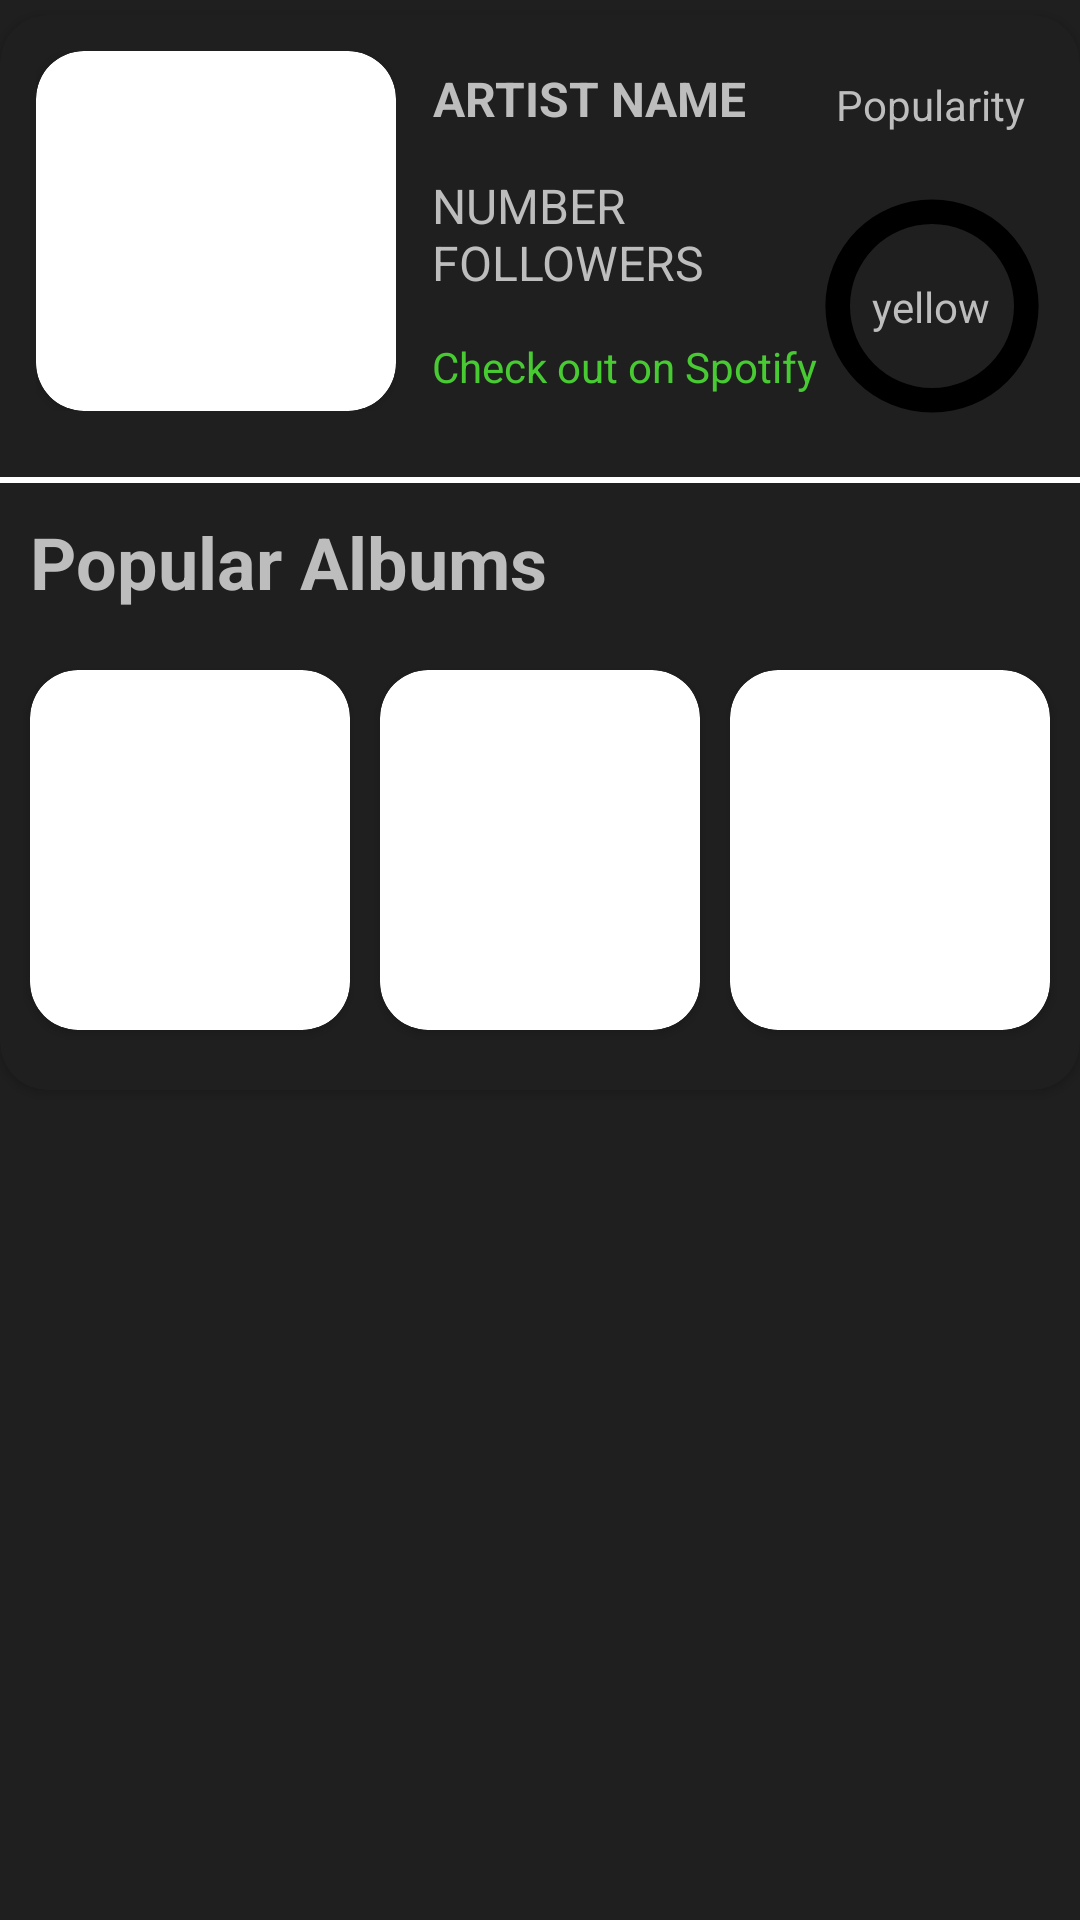

This screen was rendered from an Android layout file. Write that file and the resources it references.
<!-- AndroidManifest.xml: application theme Theme.Eventfinder.Launcher -->
<!-- res/layout/artist_info_view.xml -->
<RelativeLayout xmlns:android="http://schemas.android.com/apk/res/android"
    xmlns:tools="http://schemas.android.com/tools"
    android:layout_width="match_parent"
    android:layout_height="wrap_content"
    xmlns:app="http://schemas.android.com/apk/res-auto"
    android:layout_marginStart="10dp"
    android:layout_marginEnd="10dp"
    android:layout_marginBottom="20dp">

    <androidx.cardview.widget.CardView
        android:layout_marginTop="5dp"
        android:layout_marginBottom="5dp"
        android:layout_width="match_parent"
        android:layout_height="wrap_content"
        app:cardBackgroundColor="@color/eventitem"
        app:cardCornerRadius="16dp"
        >
        <LinearLayout
            android:layout_width="match_parent"
            android:layout_height="wrap_content"
            android:orientation="vertical">
            <LinearLayout
                android:layout_width="match_parent"
                android:layout_height="wrap_content"
                android:orientation="horizontal"
                >
                <LinearLayout
                    android:layout_width="wrap_content"
                    android:layout_height="wrap_content"
                    android:orientation="vertical"
                    android:padding="12dp"
                    >
                    <androidx.cardview.widget.CardView
                        android:layout_width="wrap_content"
                        android:layout_height="wrap_content"
                        app:cardCornerRadius="16dp">
                        <ImageView
                            android:id="@+id/artistImage"
                            android:layout_width="120dp"
                            android:layout_height="120dp"
                            tools:srcCompat="@tools:sample/avatars" />
                    </androidx.cardview.widget.CardView>
                </LinearLayout>
                <LinearLayout
                    android:layout_width="wrap_content"
                    android:layout_height="match_parent"
                    android:orientation="vertical"
                    android:weightSum="3"
                    android:paddingTop="10dp"
                    android:paddingBottom="10dp"
                    >
                    <TextView
                        android:id="@+id/artistName"
                        android:layout_width="wrap_content"
                        android:layout_height="wrap_content"
                        android:layout_weight="1"
                        android:layout_gravity="fill"
                        android:gravity="center"
                        android:textStyle="bold"
                        android:textSize="16dp"
                        android:text="ARTIST NAME"
                        android:textColor="@color/eventitemtext"/>
                    <TextView
                        android:id="@+id/followers"
                        android:layout_width="match_parent"
                        android:layout_height="wrap_content"
                        android:layout_weight="1"
                        android:layout_gravity="fill"
                        android:gravity="center_vertical"
                        android:textSize="16dp"
                        android:text="NUMBER FOLLOWERS"
                        android:textColor="@color/eventitemtext"/>
                    <TextView
                        android:id="@+id/spotifyLink"
                        android:layout_width="wrap_content"
                        android:layout_height="wrap_content"
                        android:layout_weight="1"
                        android:layout_gravity="fill"
                        android:gravity="center_vertical"
                        android:text="Check out on Spotify"
                        android:textColor="@color/greenText"/>
                </LinearLayout>
                <LinearLayout
                    android:layout_width="match_parent"
                    android:layout_height="match_parent"
                    android:paddingTop="10dp"
                    android:paddingEnd="12dp"
                    android:orientation="vertical"
                    android:weightSum="3"
                    >
                    <androidx.constraintlayout.widget.ConstraintLayout
                        android:layout_width="match_parent"
                        android:layout_height="match_parent"
                        >
                    <TextView
                        android:id="@+id/popTag"
                        android:layout_width="wrap_content"
                        android:layout_height="40dp"
                        android:layout_weight="1"
                        android:layout_gravity="fill"
                        android:gravity="center"
                        android:text="Popularity"
                        android:textColor="@color/eventitemtext"
                        app:layout_constraintTop_toTopOf="parent"
                        app:layout_constraintLeft_toLeftOf="parent"
                        app:layout_constraintRight_toRightOf="parent"
                        />

                        <ProgressBar
                            android:id="@+id/popularityBar"
                            android:layout_width="82dp"
                            android:layout_height="84dp"
                            android:layout_gravity="center"
                            android:layout_weight="1"
                            android:indeterminateOnly="false"
                            android:progressDrawable="@drawable/popularity"
                            app:layout_constraintBottom_toBottomOf="parent"
                            app:layout_constraintLeft_toLeftOf="parent"
                            app:layout_constraintRight_toRightOf="parent"
                            app:layout_constraintTop_toBottomOf="@id/popTag"
                            tools:progress="60" />
                        <TextView
                            android:id="@+id/popularityNumber"
                            android:layout_width="wrap_content"
                            android:layout_height="wrap_content"
                            android:text="yellow"
                            android:textColor="@color/eventitemtext"
                            app:layout_constraintBottom_toBottomOf="@+id/popularityBar"
                            app:layout_constraintEnd_toEndOf="@+id/popularityBar"
                            app:layout_constraintStart_toStartOf="@+id/popularityBar"
                            app:layout_constraintTop_toTopOf="@+id/popularityBar"
                            />
                </androidx.constraintlayout.widget.ConstraintLayout>
                </LinearLayout>
            </LinearLayout>

            <LinearLayout
                android:layout_width="match_parent"
                android:layout_height="wrap_content"
                android:paddingTop="10dp"
                android:paddingBottom="10dp">
                <View
                    android:layout_width="match_parent"
                    android:layout_height="2dp"
                    android:background="@color/white"
                    />
            </LinearLayout>
            <TextView
                android:layout_width="wrap_content"
                android:layout_height="wrap_content"
                android:paddingStart="10dp"
                android:text="Popular Albums"
                android:textStyle="bold"
                android:textSize="24dp"
                android:textColor="@color/eventitemtext"/>
            <LinearLayout
                android:layout_width="match_parent"
                android:layout_height="wrap_content"
                android:orientation="horizontal"
                android:weightSum="3"
                android:paddingTop="10dp"
                android:paddingBottom="10dp"
                >
                <androidx.cardview.widget.CardView
                    android:layout_width="wrap_content"
                    android:layout_height="wrap_content"
                    android:layout_weight="1"
                    android:layout_margin="10dp"
                    app:cardCornerRadius="16dp">
                    <ImageView
                        android:id="@+id/album1"
                        android:layout_width="120dp"
                        android:layout_height="120dp"
                        android:scaleType="fitXY"
                        tools:srcCompat="@tools:sample/avatars" />
                </androidx.cardview.widget.CardView>
                <androidx.cardview.widget.CardView
                    android:layout_width="wrap_content"
                    android:layout_height="wrap_content"
                    android:layout_weight="1"
                    android:layout_marginTop="10dp"
                    app:cardCornerRadius="16dp">
                    <ImageView
                        android:id="@+id/album2"
                        android:layout_width="120dp"
                        android:layout_height="120dp"
                        android:scaleType="fitXY"
                        tools:srcCompat="@tools:sample/avatars" />
                </androidx.cardview.widget.CardView>
                <androidx.cardview.widget.CardView
                    android:layout_width="wrap_content"
                    android:layout_height="wrap_content"
                    android:layout_weight="1"
                    android:layout_margin="10dp"
                    app:cardCornerRadius="16dp">
                    <ImageView
                        android:id="@+id/album3"
                        android:layout_width="120dp"
                        android:layout_height="120dp"
                        android:scaleType="fitXY"
                        tools:srcCompat="@tools:sample/avatars" />
                </androidx.cardview.widget.CardView>
            </LinearLayout>
        </LinearLayout>
    </androidx.cardview.widget.CardView>
</RelativeLayout>
<!-- resources referenced by this layout -->
<resources>
  <color name="eventitem">#1f1f1f</color>
  <color name="eventitemtext">#FFBDBDBD</color>
  <color name="greenText">#48CA33</color>
  <color name="white">#FFFFFFFF</color>
  <!-- drawable popularity (drawable) -->
  <?xml version="1.0" encoding="utf-8"?>
  <layer-list xmlns:android="http://schemas.android.com/apk/res/android">
      <item>
          <shape
              android:shape="ring"
              android:thicknessRatio="10"
              android:useLevel="false">
              <solid android:color="@color/black"/>
          </shape>
      </item>
      <item>
          <rotate
              android:fromDegrees="270"
              android:toDegrees="270"
              >
              <shape
                  android:shape="ring"
                  android:thicknessRatio="10"
                  android:useLevel="true">
                  <solid android:color="@color/progressBar"/>
              </shape>
          </rotate>
      </item>
  </layer-list>
  <style name="Theme.Eventfinder.Launcher">
          <item name="android:windowBackground">@drawable/launch_screen</item>
      </style>
  <color name="black">#FF000000</color>
  <color name="progressBar">#CA3F76</color>
  <!-- drawable launch_screen (drawable) -->
  <?xml version="1.0" encoding="utf-8"?>
  <layer-list xmlns:android="http://schemas.android.com/apk/res/android" android:opacity="opaque">
  
      <item android:drawable="@color/eventitem"/>
  
  </layer-list>
</resources>
